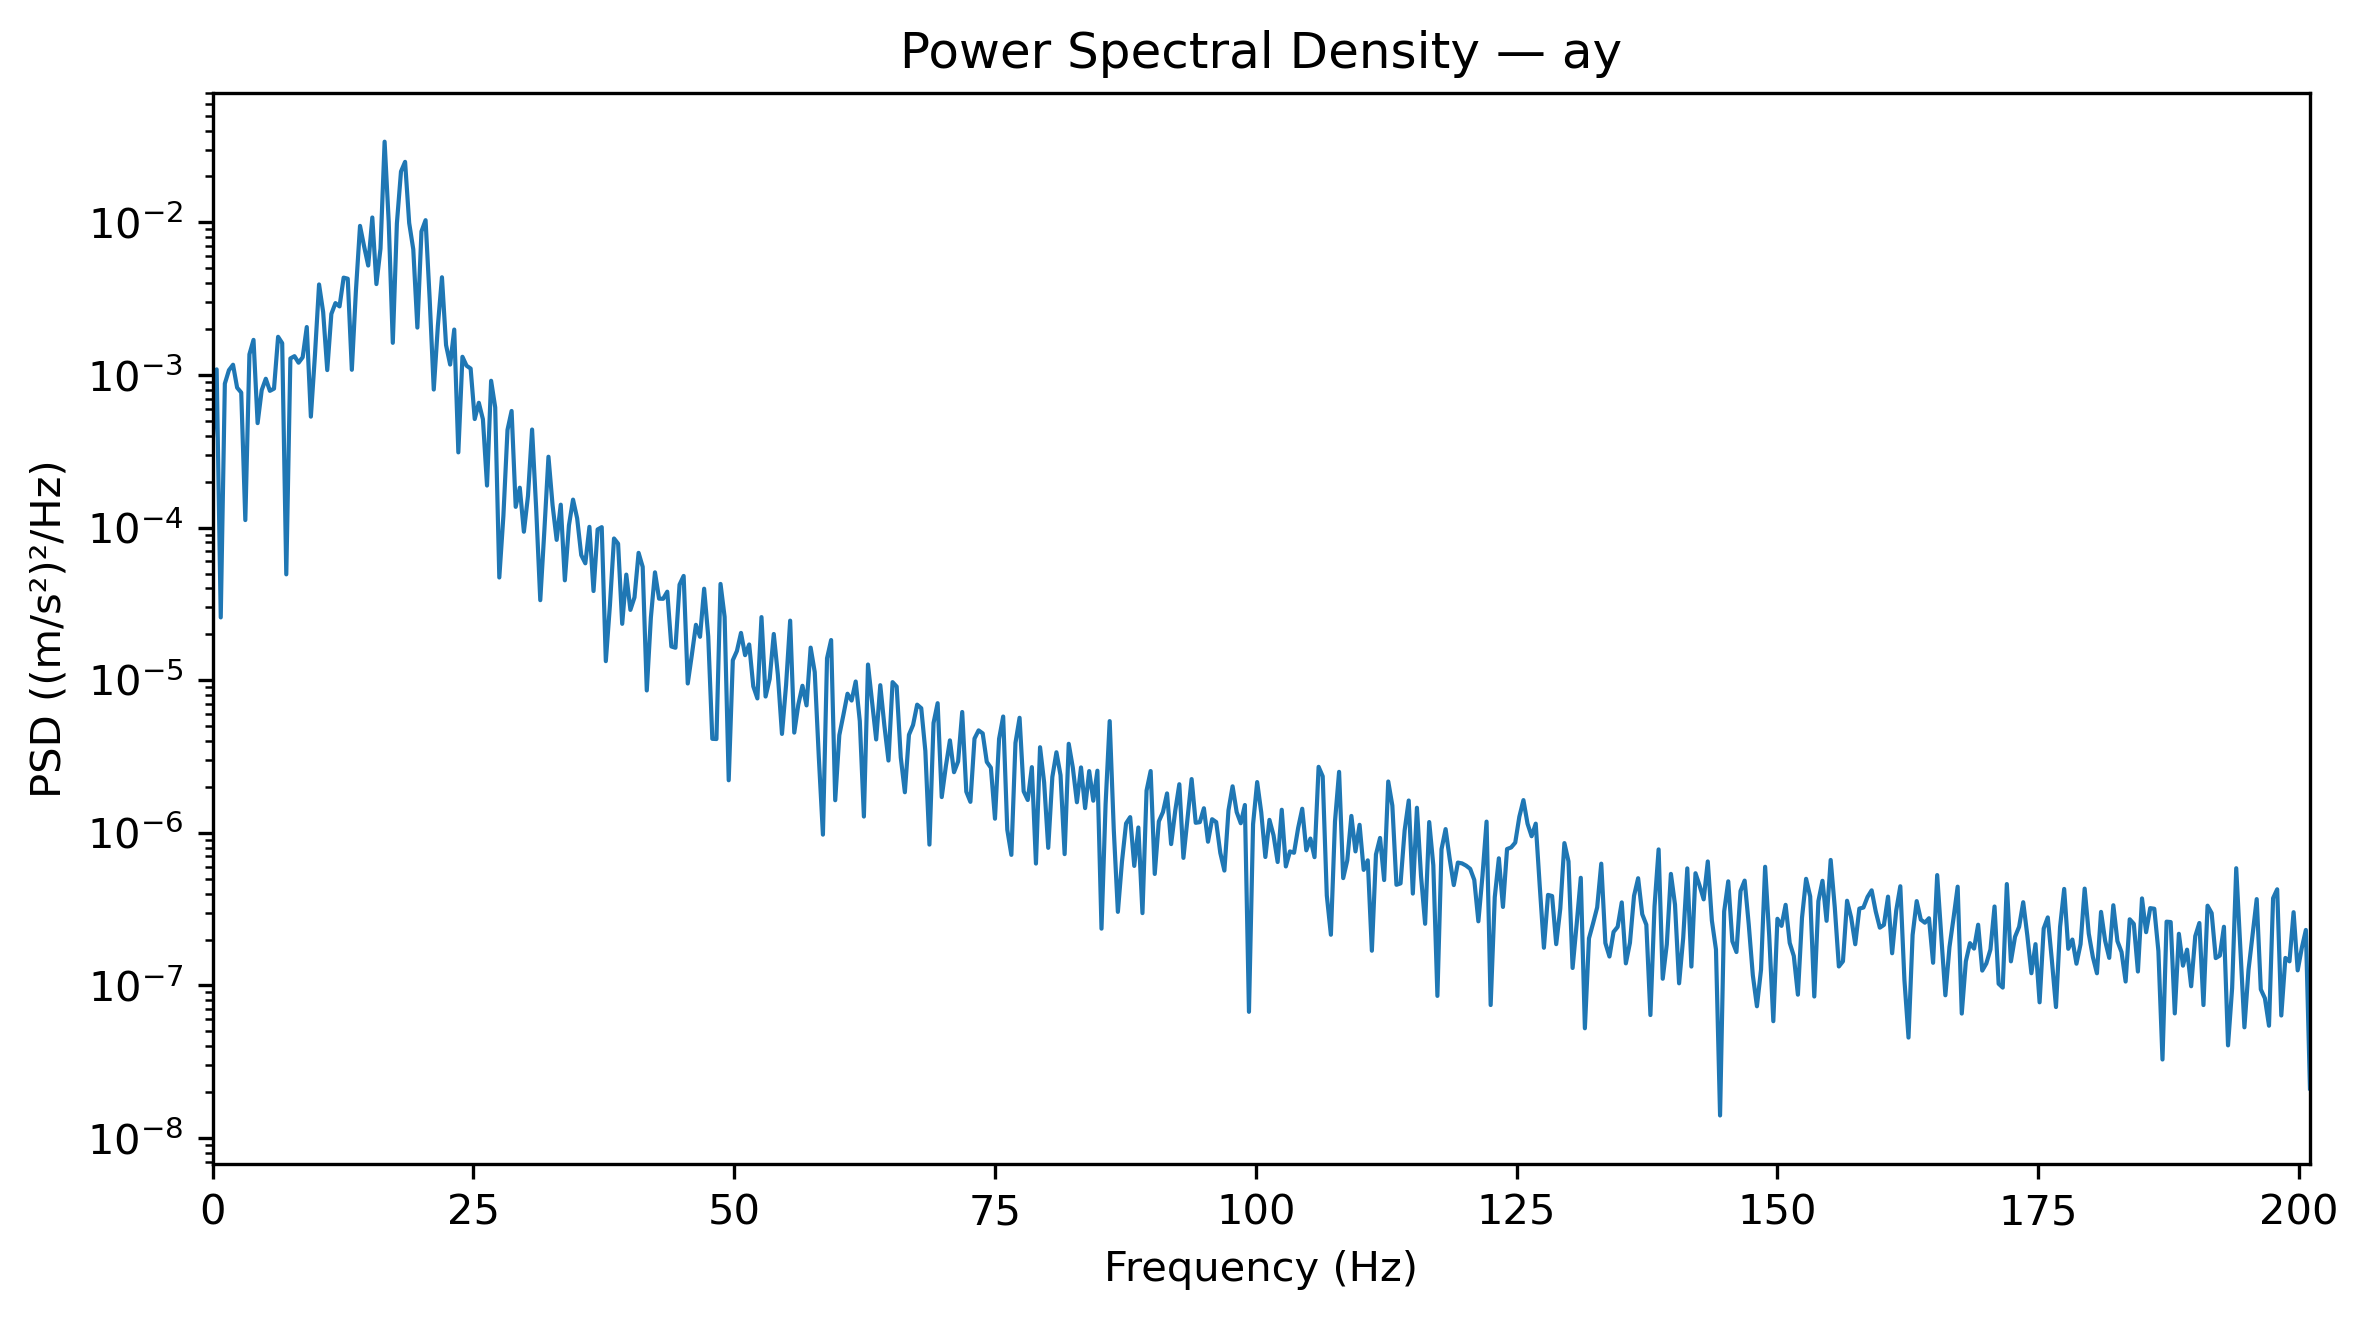

The table this chart was drawn from, first rows:
Frequency_Hz, PSD_(m_s2)^2_per_Hz
0.0, 0.0003495
0.3927, 0.001089
0.7854, 2.580608123793482e-05
1.178, 0.000878
1.571, 0.001076
1.963, 0.001168
2.356, 0.0008261
2.749, 0.0007678
3.141, 0.0001121
3.534, 0.001366
3.927, 0.001699
4.319, 0.0004839
4.712, 0.0007961
5.105, 0.0009454
5.497, 0.0007876
5.89, 0.0008141
6.283, 0.00178
6.675, 0.001618
7.068, 4.9416563532800884e-05
7.461, 0.001284
7.854, 0.001329
8.246, 0.001204
8.639, 0.001307
9.032, 0.002062
9.424, 0.0005336
9.817, 0.001356
10.21, 0.003922
10.6, 0.002587
10.99, 0.001077
11.39, 0.002512
11.78, 0.00296
12.17, 0.002816
12.57, 0.004347
12.96, 0.004278
13.35, 0.001082
13.74, 0.003573
14.14, 0.009489
14.53, 0.006964
14.92, 0.005217
15.31, 0.01077
15.71, 0.003945
16.1, 0.006743
16.49, 0.03381
16.89, 0.01012
17.28, 0.001626
17.67, 0.009872
18.06, 0.02155
18.46, 0.02495
18.85, 0.009914
19.24, 0.006663
19.63, 0.002046
20.03, 0.008731
20.42, 0.01034
20.81, 0.003148
21.2, 0.0008034
21.6, 0.002097
21.99, 0.00437
22.38, 0.001572
22.78, 0.001171
23.17, 0.001986
... 453 more rows
